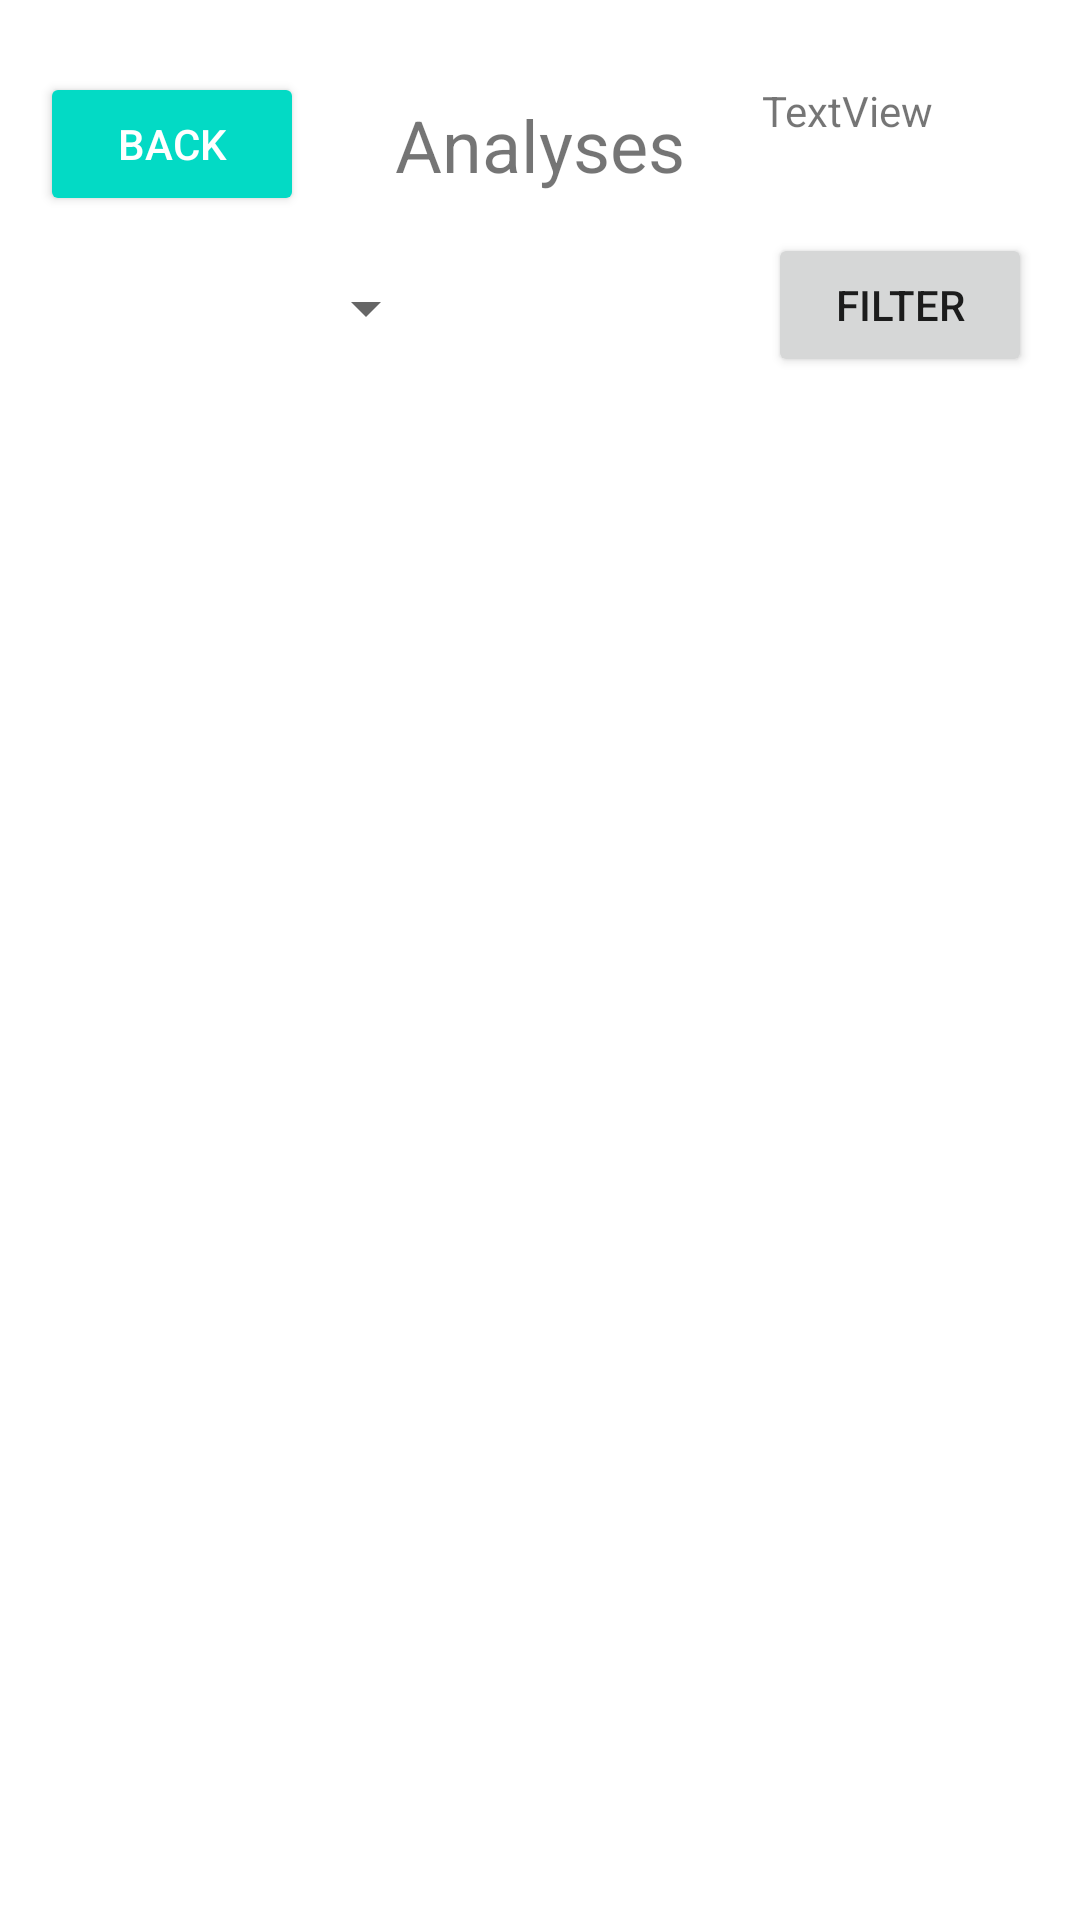

Android layout source for this screen:
<!-- AndroidManifest.xml: application theme Theme.InitImageCapture -->
<!-- res/layout/activity_analyses.xml -->
<?xml version="1.0" encoding="utf-8"?>
<androidx.constraintlayout.widget.ConstraintLayout xmlns:android="http://schemas.android.com/apk/res/android"
    xmlns:app="http://schemas.android.com/apk/res-auto"
    xmlns:tools="http://schemas.android.com/tools"
    android:layout_width="match_parent"
    android:layout_height="match_parent"
    tools:context=".Analyses">

    <TextView
        android:id="@+id/textView_Analyses"
        android:layout_width="wrap_content"
        android:layout_height="wrap_content"
        android:layout_marginTop="32dp"
        android:text="@string/analyses"
        android:textSize="24sp"
        app:layout_constraintEnd_toEndOf="parent"
        app:layout_constraintStart_toStartOf="parent"
        app:layout_constraintTop_toTopOf="parent" />

    <Button
        android:id="@+id/button_backAnalyses"
        style="@style/Widget.AppCompat.Button.Colored"
        android:layout_width="wrap_content"
        android:layout_height="wrap_content"
        android:layout_marginTop="24dp"
        android:text="@string/back"
        app:layout_constraintEnd_toEndOf="parent"
        app:layout_constraintHorizontal_bias="0.049"
        app:layout_constraintStart_toStartOf="parent"
        app:layout_constraintTop_toTopOf="parent" />

    <androidx.recyclerview.widget.RecyclerView
        android:id="@+id/recyclerView_Images"
        android:layout_width="375dp"
        android:layout_height="500dp"
        android:layout_marginTop="84dp"
        app:layout_constraintEnd_toEndOf="parent"
        app:layout_constraintStart_toStartOf="parent"
        app:layout_constraintTop_toBottomOf="@+id/textView_Analyses" />

    <Spinner
        android:id="@+id/spinner_months"
        android:layout_width="130dp"
        android:layout_height="wrap_content"
        android:layout_marginStart="16dp"
        app:layout_constraintBottom_toBottomOf="parent"
        app:layout_constraintStart_toStartOf="parent"
        app:layout_constraintTop_toTopOf="parent"
        app:layout_constraintVertical_bias="0.147" />

    <Spinner
        android:id="@+id/spinner_years"
        android:layout_width="130dp"
        android:layout_height="wrap_content"
        android:layout_marginStart="20dp"
        app:layout_constraintBottom_toBottomOf="parent"
        app:layout_constraintEnd_toEndOf="parent"
        app:layout_constraintHorizontal_bias="0.0"
        app:layout_constraintStart_toEndOf="@+id/spinner_months"
        app:layout_constraintTop_toTopOf="parent"
        app:layout_constraintVertical_bias="0.147" />

    <Button
        android:id="@+id/button_filter"
        android:layout_width="wrap_content"
        android:layout_height="wrap_content"
        android:layout_marginEnd="16dp"
        android:text="@string/filter"
        app:layout_constraintBottom_toBottomOf="parent"
        app:layout_constraintEnd_toEndOf="parent"
        app:layout_constraintTop_toTopOf="parent"
        app:layout_constraintVertical_bias="0.131" />

    <TextView
        android:id="@+id/textView3"
        android:layout_width="wrap_content"
        android:layout_height="wrap_content"
        android:text="TextView"
        app:layout_constraintBottom_toBottomOf="parent"
        app:layout_constraintEnd_toEndOf="parent"
        app:layout_constraintHorizontal_bias="0.838"
        app:layout_constraintStart_toStartOf="parent"
        app:layout_constraintTop_toTopOf="parent"
        app:layout_constraintVertical_bias="0.044" />

</androidx.constraintlayout.widget.ConstraintLayout>
<!-- resources referenced by this layout -->
<resources>
  <string name="analyses">Analyses</string>
  <string name="back">Back</string>
  <string name="filter">Filter</string>
  <style name="Theme.InitImageCapture" parent="Theme.MaterialComponents.DayNight.DarkActionBar">
          
          <item name="colorPrimary">@color/purple_500</item>
          <item name="colorPrimaryVariant">@color/purple_700</item>
          <item name="colorOnPrimary">@color/white</item>
          
          <item name="colorSecondary">@color/teal_200</item>
          <item name="colorSecondaryVariant">@color/teal_700</item>
          <item name="colorOnSecondary">@color/black</item>
          
          <item name="android:statusBarColor" tools:targetApi="l">?attr/colorPrimaryVariant</item>
          
      </style>
  <!-- not gathered from this repository: default colours our renderer supplied (Android Studio template values) -->
  <color name="purple_500">#FF6200EE</color>
  <color name="purple_700">#FF3700B3</color>
  <color name="teal_200">#FF03DAC5</color>
  <color name="teal_700">#FF018786</color>
  <color name="black">#FF000000</color>
  <color name="white">#FFFFFFFF</color>
</resources>
